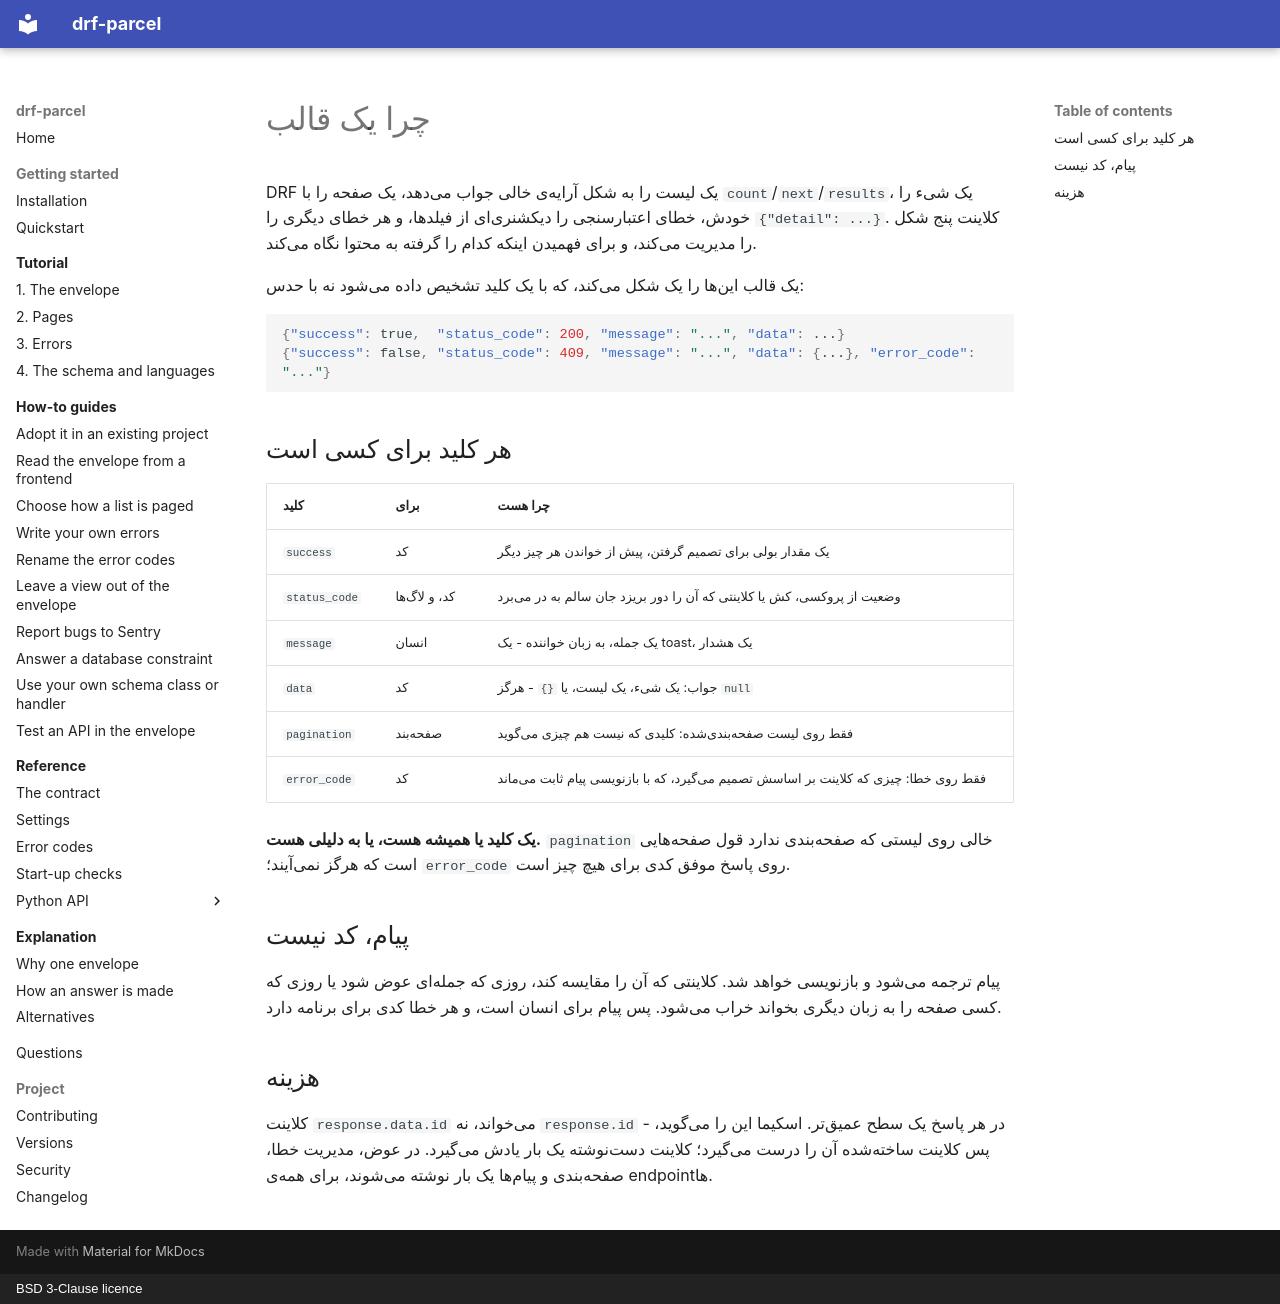

repository: amirAI-dot/drf-parcel · page: explanation/why-one-envelope.fa/index.html · generator: mkdocs · copyright: BSD 3-Clause licence

# چرا یک قالب

DRF یک لیست را به شکل آرایهی خالی جواب میدهد، یک صفحه را با
`count`/`next`/`results`، یک شیء را خودش، خطای اعتبارسنجی را دیکشنریای از
فیلدها، و هر خطای دیگری را `{"detail": ...}`. کلاینت پنج شکل را مدیریت
میکند، و برای فهمیدن اینکه کدام را گرفته به محتوا نگاه میکند.

یک قالب اینها را یک شکل میکند، که با یک کلید تشخیص داده میشود نه با حدس:

```json
{"success": true,  "status_code": 200, "message": "...", "data": ...}
{"success": false, "status_code": 409, "message": "...", "data": {...}, "error_code": "..."}
```

## هر کلید برای کسی است

| کلید | برای | چرا هست |
|---|---|---|
| `success` | کد | یک مقدار بولی برای تصمیم گرفتن، پیش از خواندن هر چیز دیگر |
| `status_code` | کد، و لاگها | وضعیت از پروکسی، کش یا کلاینتی که آن را دور بریزد جان سالم به در میبرد |
| `message` | انسان | یک جمله، به زبان خواننده - یک toast، یک هشدار |
| `data` | کد | جواب: یک شیء، یک لیست، یا `{}` - هرگز `null` |
| `pagination` | صفحهبند | فقط روی لیست صفحهبندیشده: کلیدی که نیست هم چیزی میگوید |
| `error_code` | کد | فقط روی خطا: چیزی که کلاینت بر اساسش تصمیم میگیرد، که با بازنویسی پیام ثابت میماند |

**یک کلید یا همیشه هست، یا به دلیلی هست.** `pagination` خالی روی لیستی که
صفحهبندی ندارد قول صفحههایی است که هرگز نمیآیند؛ `error_code` روی پاسخ موفق
کدی برای هیچ چیز است.

## پیام، کد نیست

پیام ترجمه میشود و بازنویسی خواهد شد. کلاینتی که آن را مقایسه کند، روزی که
جملهای عوض شود یا روزی که کسی صفحه را به زبان دیگری بخواند خراب میشود. پس
پیام برای انسان است، و هر خطا کدی برای برنامه دارد.

## هزینه

کلاینت `response.data.id` میخواند، نه `response.id` - در هر پاسخ یک سطح
عمیقتر. اسکیما این را میگوید، پس کلاینت ساختهشده آن را درست میگیرد؛
کلاینت دستنوشته یک بار یادش میگیرد. در عوض، مدیریت خطا، صفحهبندی و پیامها
یک بار نوشته میشوند، برای همهی endpointها.
